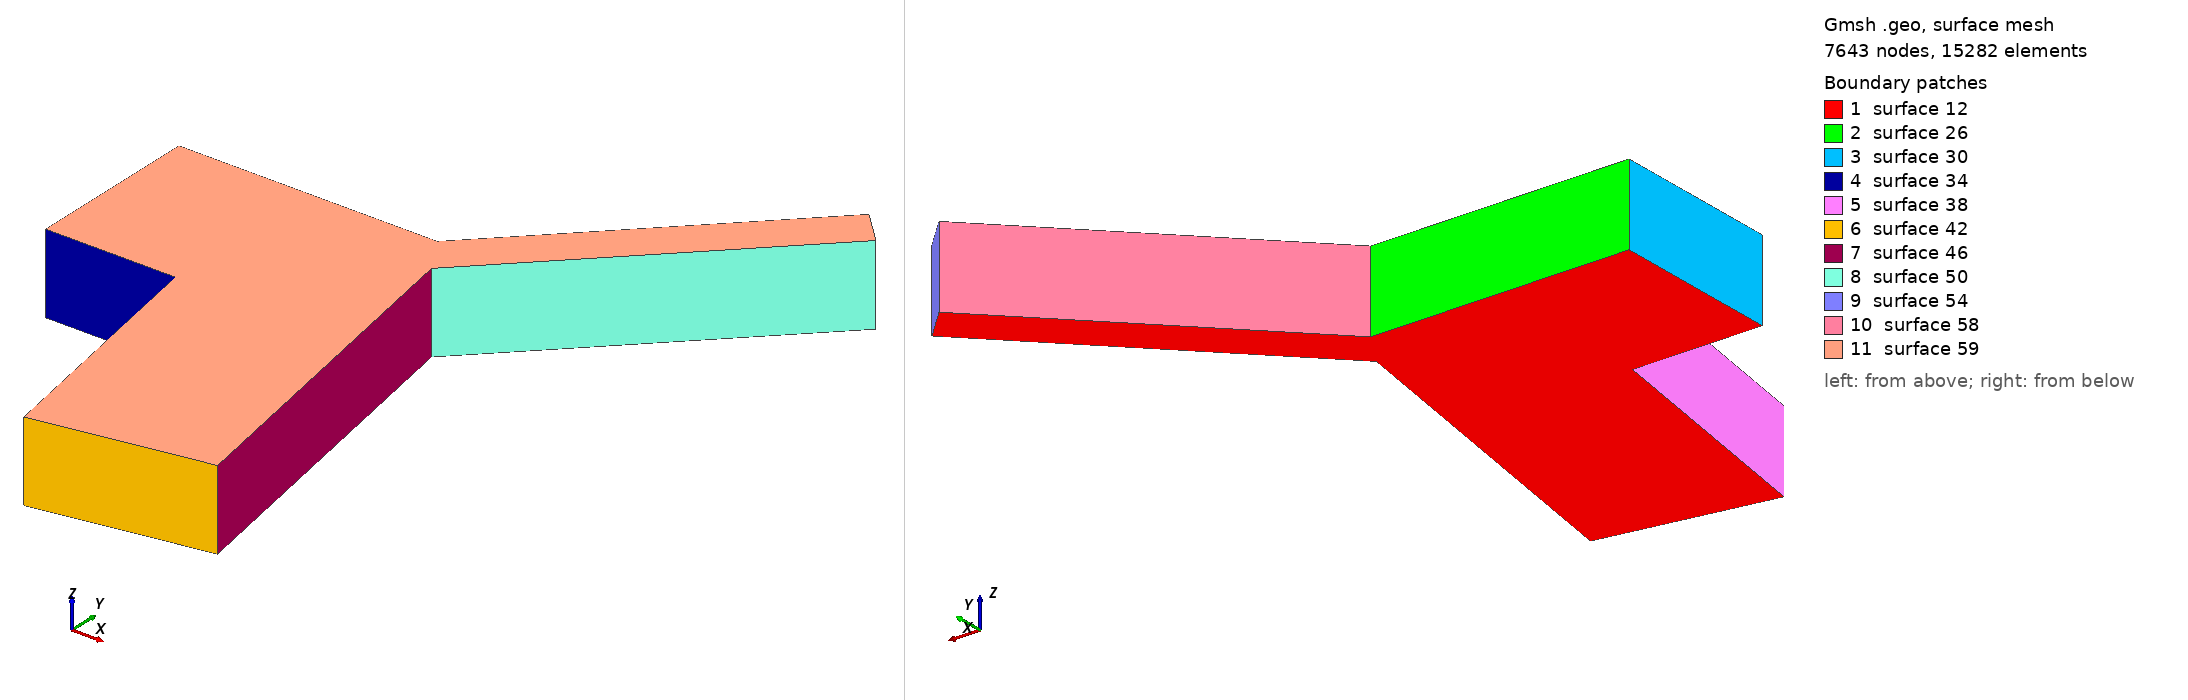

Gmsh geometry script, surface-meshed: 7643 nodes, 15282 surface elements. Boundary patches (legend numbers): 1 surface 12, 2 surface 26, 3 surface 30, 4 surface 34, 5 surface 38, 6 surface 42, 7 surface 46, 8 surface 50, 9 surface 54, 10 surface 58, 11 surface 59. Left view from above one corner, right view from below the opposite corner. The script declares no physical surfaces, so the legend lists its geometric surfaces. The drawing asked Gmsh for element sizes between 1% and 20% of the model's largest extent; the script's own settings can give other sizes.

=== bi3D.geo (drawn) ===
// Gmsh project created on Tue Mar 10 22:01:27 2015
lc = DefineNumber[ 0.25, Name "Parameters/lc" ];
Point(1) = {0, -2, 0, 0.25};
Point(2) = {3, -2, 0, 0.1};
Point(3) = {4.041889066, -7.90884651807, 0, 0.25};
Point(4) = {7.98112007805, -7.2142538074, 0, 0.25};
Point(5) = {6.51062788375, 1.12532184019, 0, 0.1};
Point(6) = {12.31659443106, 6.9312883875, 0, 0.25};
Point(7) = {11.6094876499, 7.63839516869, 0, 0.25};
Point(8) = {5.97109248121, 2, 0, 0.1};
Point(9) = {0, 2, 0, 0.25};
Line(1) = {1, 2};
Line(2) = {2, 3};
Line(3) = {3, 4};
Line(4) = {4, 5};
Line(5) = {5, 6};
Line(6) = {6, 7};
Line(7) = {7, 8};
Line(8) = {8, 9};
Line(9) = {9, 1};
Line Loop(11) = {8, 9, 1, 2, 3, 4, 5, 6, 7};


Plane Surface(12) = {11};


Extrude {0, 0, 1.85} {
  Surface{12};
}
